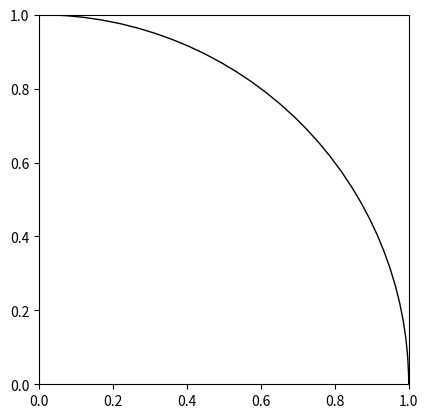
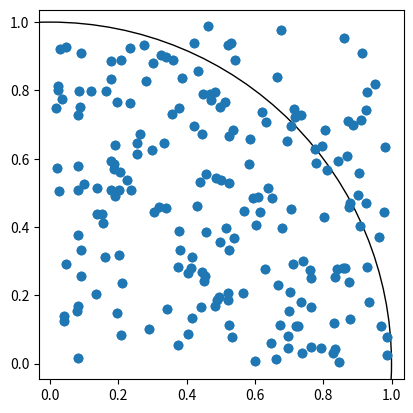

These charts were generated, in order, by the following Python code: (Note: this script raises an exception after producing the figures.)
#!/usr/bin/env python
# coding: utf-8

# In[140]:


import matplotlib.pyplot as plt
import numpy as np
import seaborn as sns
import timeit
import random
import sys


# In[141]:


start_time = timeit.default_timer()
figure, axes = plt.subplots()
draw_circle = plt.Circle((0, 0), 1, fill=False)

axes.set_aspect(1)
axes.add_artist(draw_circle)
plt.show()


# In[142]:


MAX_X_VALUES = 200


# In[143]:


a, b = [np.random.random(MAX_X_VALUES) for _ in range(2)]


# In[144]:



figure, axes = plt.subplots()
draw_circle = plt.Circle((0, 0), 1,fill=False)

axes.set_aspect(1)
axes.add_artist(draw_circle)
axes.add_artist(plt.scatter(x=a, y=b ,))
plt.show()


# In[145]:


fx = a ** 2 + b ** 2 < 1
fx


# In[146]:


print((fx.sum()/200)*4 )
time_1 = timeit.default_timer() - start_time


# In[147]:


start_time = timeit.default_timer()
def mc_pi():
    inside_unit_circle = total_points = 0
    while True:
        total_points += 1
        a, b = random.random(), random.random()
        if a ** 2 + b ** 2 < 1:
            inside_unit_circle += 1
        yield 4 * inside_unit_circle / total_points


def main(max_iterations=200):
    for i, pi in enumerate(mc_pi()):
        if i > max_iterations:
            break
    print(pi)


if __name__ == '__main__':
    main(int(sys.argv[1]))
time_2 = timeit.default_timer() - start_time 


# In[148]:


print('pi_monte_carlo took', time_1)
print('Python solution took', time_2)


# In[ ]:
